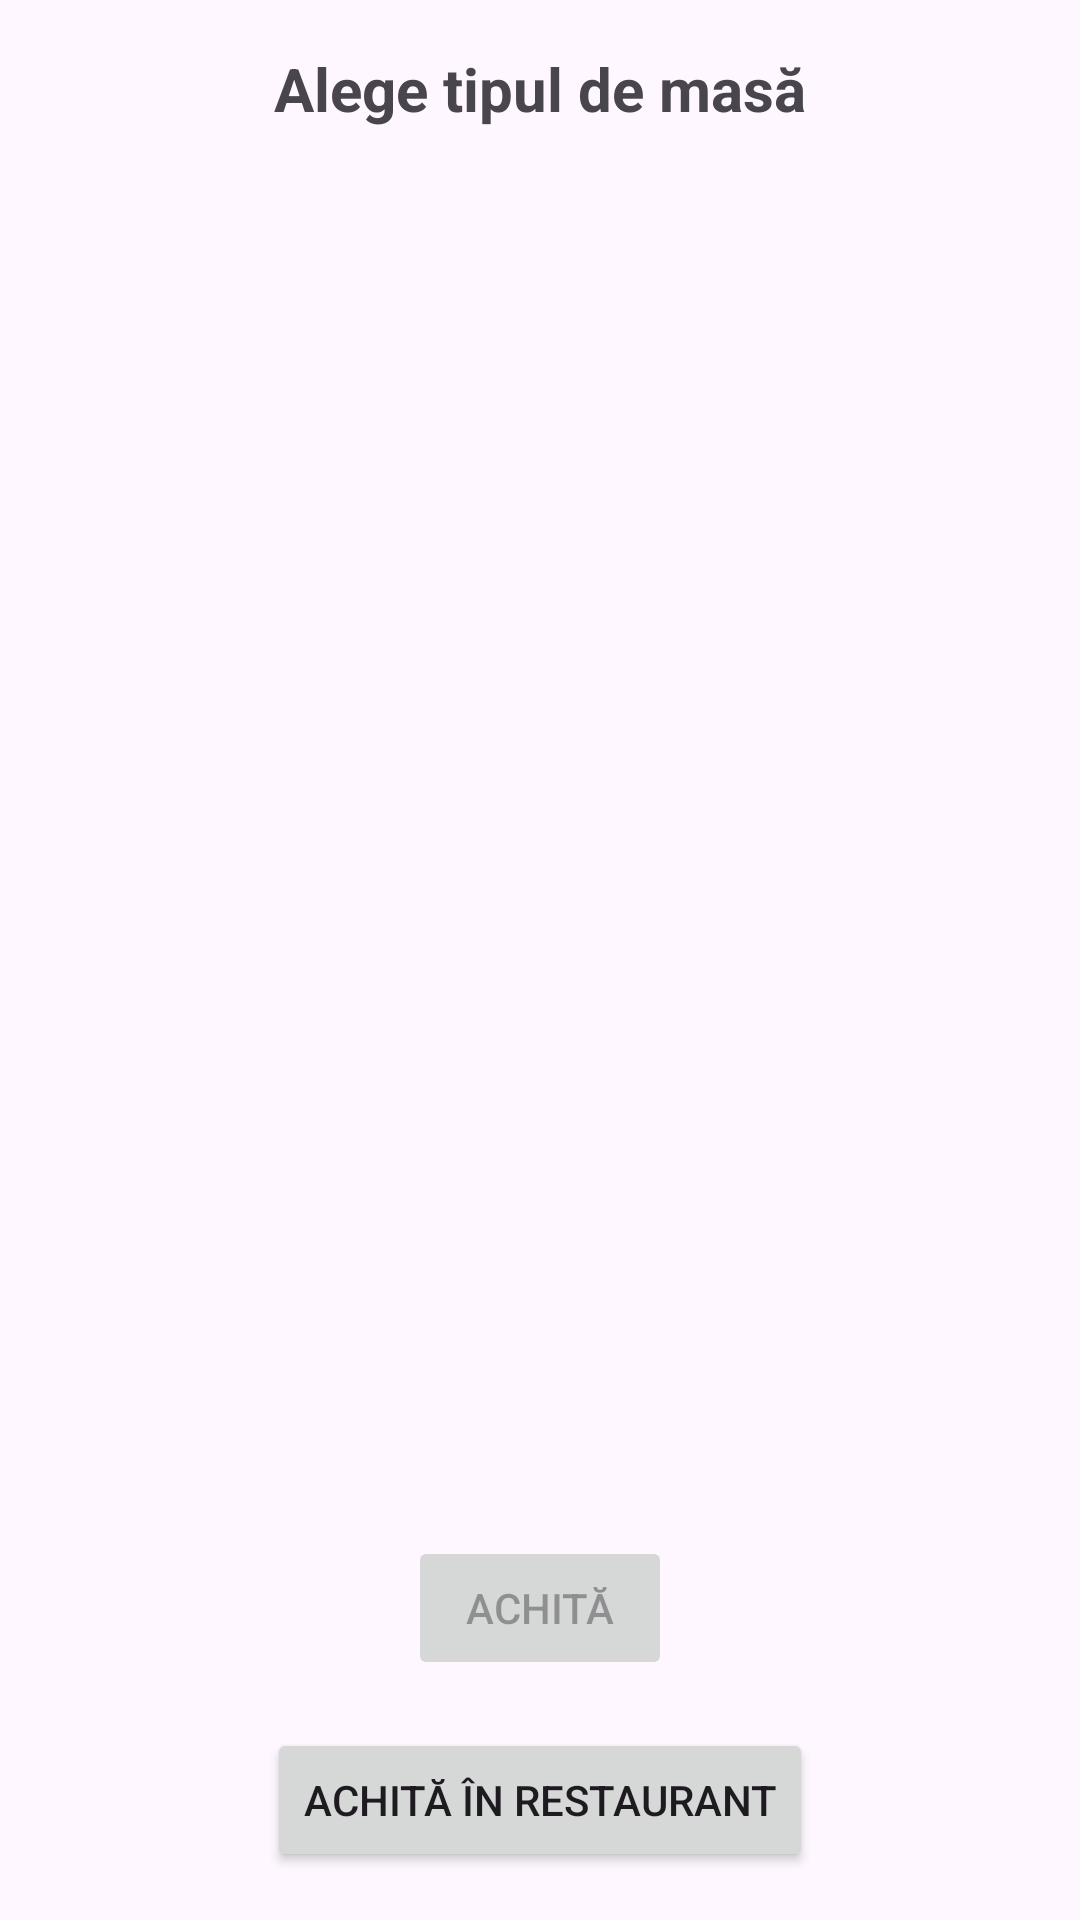

Write the Android layout XML for this screen, with the resource values it uses.
<!-- AndroidManifest.xml: application theme Theme.Android1AM -->
<!-- res/layout/activity_second.xml -->
<?xml version="1.0" encoding="utf-8"?>
<LinearLayout xmlns:android="http://schemas.android.com/apk/res/android"
    android:layout_width="match_parent"
    android:layout_height="match_parent"
    android:orientation="vertical"
    android:padding="16dp"
    android:gravity="center"
    android:layout_gravity="center">

    <TextView
        android:layout_width="wrap_content"
        android:layout_height="wrap_content"
        android:text="Alege tipul de masă"
        android:textSize="20sp"
        android:textStyle="bold"
        android:layout_marginBottom="16dp"
        android:layout_gravity="center_horizontal"
        android:gravity="center"/>

    <ListView
        android:id="@+id/foodList"
        android:layout_width="match_parent"
        android:layout_height="0dp"
        android:layout_weight="1"
        android:listSelector="@android:color/transparent"/>

    <TextView
        android:id="@+id/selectedFoodsTextView"
        android:layout_width="wrap_content"
        android:layout_height="wrap_content"
        android:layout_marginTop="16dp"
        android:text=""
        android:textSize="16sp"
        android:layout_gravity="center_horizontal"
        android:gravity="center"/>

    <Button
        android:id="@+id/nextButton"
        android:layout_width="wrap_content"
        android:layout_height="wrap_content"
        android:text="Achită"
        android:layout_marginTop="16dp"
        android:layout_gravity="center_horizontal"
        android:enabled="false"
        android:onClick="onNextClick"
        android:gravity="center"/>

    <Button
        android:id="@+id/payInRestaurantButton"
        android:layout_width="wrap_content"
        android:layout_height="wrap_content"
        android:text="Achită în restaurant"
        android:layout_marginTop="16dp"
        android:layout_gravity="center_horizontal"
        android:onClick="onPayInRestaurantClick"
        android:gravity="center"/>


</LinearLayout>
<!-- resources referenced by this layout -->
<resources>
  <style name="Theme.Android1AM" parent="Base.Theme.Android1AM" />
  <style name="Base.Theme.Android1AM" parent="Theme.Material3.DayNight.NoActionBar">
          
          
      </style>
</resources>
